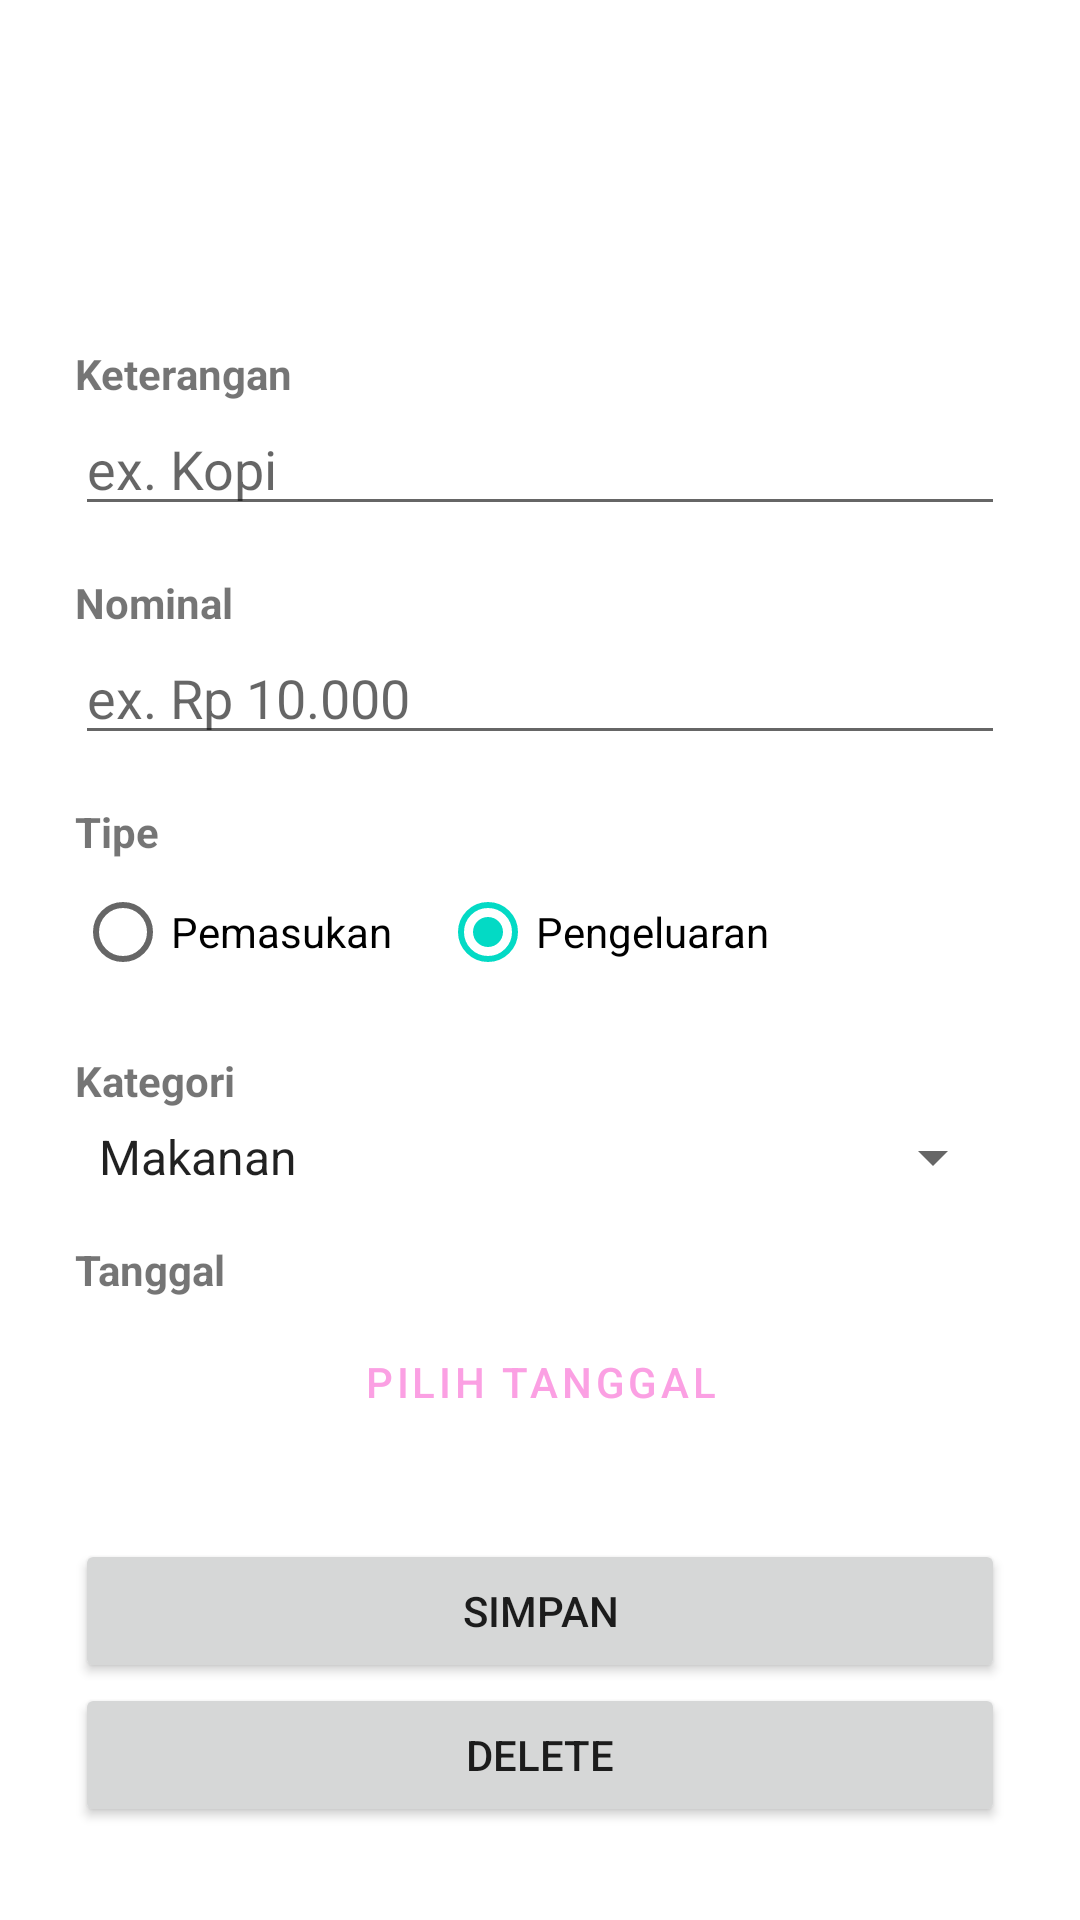

Layout XML and referenced resources for this Android screen:
<!-- AndroidManifest.xml: application theme Theme.MoneyTracker -->
<!-- res/layout/activity_add_transaction.xml -->
<?xml version="1.0" encoding="utf-8"?>
<ScrollView xmlns:android="http://schemas.android.com/apk/res/android"
    android:layout_width="match_parent"
    android:layout_height="match_parent"
    android:background="@color/screen_background"
    android:padding="25dp">

    <LinearLayout
        android:layout_width="match_parent"
        android:layout_height="wrap_content"
        android:orientation="vertical"
        android:paddingTop="90dp">
        <TextView
            android:layout_width="wrap_content"
            android:layout_height="wrap_content"
            android:text="@string/label_keterangan"
            android:textStyle="bold" />

        <EditText
            android:id="@+id/editKeterangan"
            android:layout_width="match_parent"
            android:layout_height="wrap_content"
            android:hint="@string/hint_keterangan"
            android:inputType="text" />
        <TextView
            android:layout_width="wrap_content"
            android:layout_height="wrap_content"
            android:layout_marginTop="16dp"
            android:text="@string/label_nominal"
            android:textStyle="bold" />

        <EditText
            android:id="@+id/editNominal"
            android:layout_width="match_parent"
            android:layout_height="wrap_content"
            android:hint="@string/hint_nominal"
            android:inputType="number" />
        <TextView
            android:layout_width="wrap_content"
            android:layout_height="wrap_content"
            android:layout_marginTop="16dp"
            android:text="@string/label_tipe"
            android:textStyle="bold" />

        <RadioGroup
            android:id="@+id/groupTipe"
            android:layout_width="wrap_content"
            android:layout_height="wrap_content"
            android:orientation="horizontal">

            <RadioButton
                android:id="@+id/radioPemasukan"
                android:layout_width="wrap_content"
                android:layout_height="wrap_content"
                android:text="@string/tipe_pemasukan" />

            <RadioButton
                android:id="@+id/radioPengeluaran"
                android:layout_width="wrap_content"
                android:layout_height="wrap_content"
                android:layout_marginStart="16dp"
                android:checked="true"
                android:text="@string/tipe_pengeluaran" />
        </RadioGroup>

        <TextView
            android:layout_width="wrap_content"
            android:layout_height="wrap_content"
            android:layout_marginTop="16dp"
            android:text="@string/label_kategori"
            android:textStyle="bold" />

        <Spinner
            android:id="@+id/spinnerKategori"
            android:layout_width="match_parent"
            android:layout_height="wrap_content"
            android:layout_marginTop="4dp"
            android:entries="@array/daftar_kategori" />

        <TextView
            android:layout_width="wrap_content"
            android:layout_height="wrap_content"
            android:layout_marginTop="16dp"
            android:text="@string/label_tanggal"
            android:textStyle="bold" />

        <Button
            android:id="@+id/buttonPilihTanggal"
            style="?attr/materialButtonOutlinedStyle"
            android:layout_width="match_parent"
            android:layout_height="wrap_content"
            android:layout_marginTop="4dp"
            android:text="@string/tombol_pilih_tanggal" />

        <TextView
            android:id="@+id/textTanggalDipilih"
            android:layout_width="wrap_content"
            android:layout_height="wrap_content"
            android:layout_marginTop="8dp"
            android:textColor="@color/black"
            android:textSize="15sp" />

        <Button
            android:id="@+id/buttonSimpan"
            android:layout_width="match_parent"
            android:layout_height="wrap_content"
            android:text="@string/tombol_simpan"
            />

        <Button
            android:id="@+id/buttonDelete"
            android:layout_width="match_parent"
            android:layout_height="wrap_content"
            android:text="@string/deleteText"
            />

    </LinearLayout>
</ScrollView>
<!-- resources referenced by this layout -->
<resources>
  <string-array name="daftar_kategori">
          <item>Makanan</item>
          <item>Minuman</item>
          <item>Transportasi</item>
          <item>Kebutuhan</item>
          <item>Gaji</item>
      </string-array>
  <color name="black">#000000</color>
  <color name="screen_background">#FFFFFFFF</color>
  <string name="deleteText">Delete</string>
  <string name="hint_keterangan">ex. Kopi</string>
  <string name="hint_nominal">ex. Rp 10.000</string>
  <string name="label_kategori">Kategori</string>
  <string name="label_keterangan">Keterangan</string>
  <string name="label_nominal">Nominal</string>
  <string name="label_tanggal">Tanggal</string>
  <string name="label_tipe">Tipe</string>
  <string name="tipe_pemasukan">Pemasukan</string>
  <string name="tipe_pengeluaran">Pengeluaran</string>
  <string name="tombol_pilih_tanggal">Pilih Tanggal</string>
  <string name="tombol_simpan">Simpan</string>
  <style name="Theme.MoneyTracker" parent="Theme.MaterialComponents.DayNight.DarkActionBar">
          
          <item name="colorPrimary">@color/lavender</item>
          <item name="colorPrimaryVariant">@color/purple_700</item>
          <item name="colorOnPrimary">@color/white</item>
          
          <item name="colorSecondary">@color/teal_200</item>
          <item name="colorSecondaryVariant">@color/teal_700</item>
          <item name="colorOnSecondary">@color/black</item>
          
          <item name="android:statusBarColor">?attr/colorPrimaryVariant</item>
          
      </style>
  <color name="lavender">#FBA0E3</color>
  <color name="purple_700">#FF3700B3</color>
  <color name="white">#FFFFFFFF</color>
  <color name="teal_200">#FF03DAC5</color>
  <color name="teal_700">#FF018786</color>
</resources>
